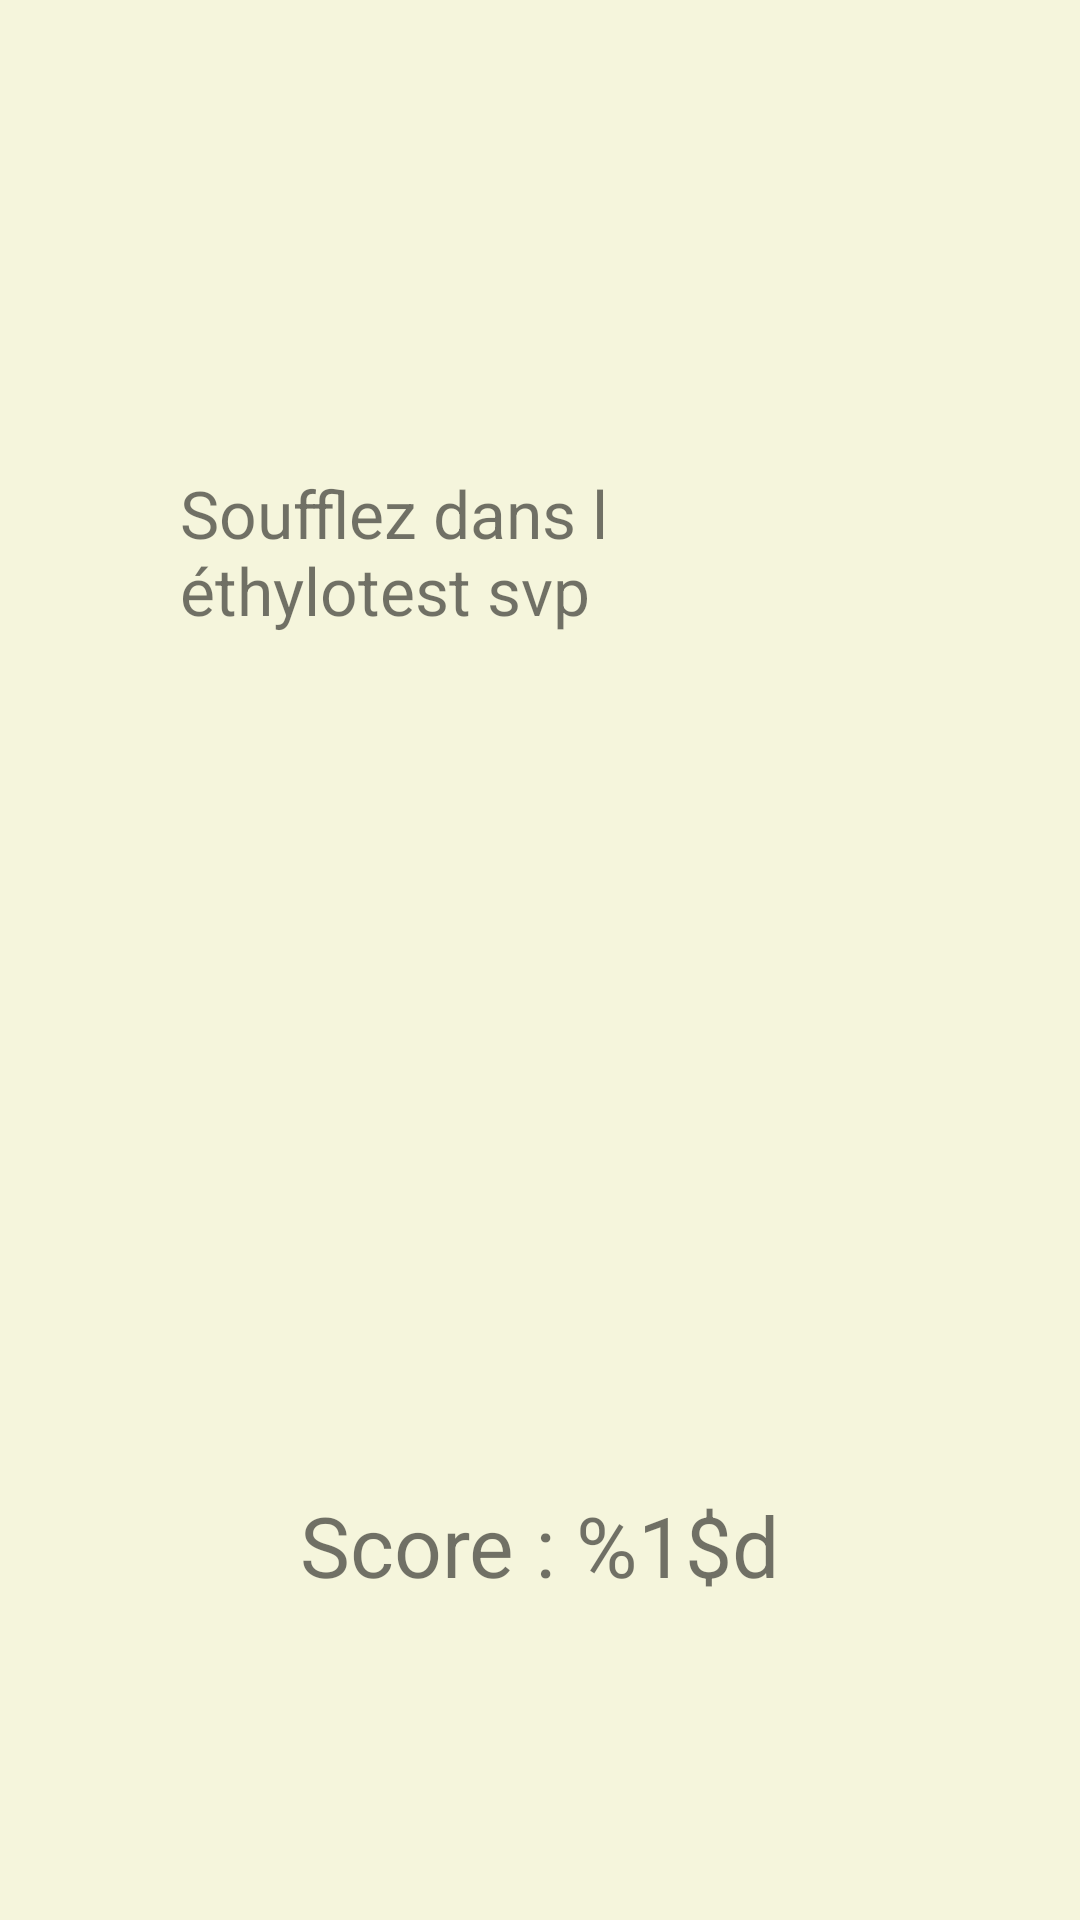

Produce the Android XML layout that renders to this screen, including the resource entries it uses.
<!-- AndroidManifest.xml: application theme Theme.Projet_Mob -->
<!-- res/layout/activity_sixth.xml -->
<?xml version="1.0" encoding="utf-8"?>
<FrameLayout xmlns:android="http://schemas.android.com/apk/res/android"
    android:layout_width="match_parent"
    android:layout_height="match_parent"
    android:background="#F5F5DC">

    <RelativeLayout
        android:layout_width="match_parent"
        android:layout_height="match_parent"
        android:gravity="center"
        android:padding="60dp">

        <TextView
            android:id="@+id/instructionText"
            android:layout_width="wrap_content"
            android:layout_height="wrap_content"
            android:text="@string/blow_instruction"
            android:textSize="22sp"
            android:layout_centerHorizontal="true"
            android:layout_marginTop="50dp" />

        <ImageView
            android:id="@+id/fanImage"
            android:layout_width="200dp"
            android:layout_height="200dp"
            android:layout_centerInParent="true"
            android:contentDescription="@string/ethylo"
            android:src="@drawable/activity6_ethylo" />

        <TextView
            android:id="@+id/scoreText"
            android:layout_width="wrap_content"
            android:layout_height="wrap_content"
            android:text="@string/score_text"
            android:textSize="28sp"
            android:layout_below="@id/fanImage"
            android:layout_centerHorizontal="true"
            android:layout_marginTop="30dp"/>
    </RelativeLayout>

    <LinearLayout
        android:id="@+id/endScreen"
        android:layout_width="match_parent"
        android:layout_height="match_parent"
        android:orientation="vertical"
        android:gravity="center"
        android:visibility="gone"
        android:background="#CC000000">

        <TextView
            android:id="@+id/finalScoreText"
            android:layout_width="wrap_content"
            android:layout_height="wrap_content"
            android:text="@string/score_final_text"
            android:textColor="#FFFFFF"
            android:textSize="24sp"
            android:padding="16dp" />

        <Button
            android:id="@+id/nextButton"
            android:layout_width="wrap_content"
            android:layout_height="wrap_content"
            android:text="@string/next_button" />
    </LinearLayout>

</FrameLayout>
<!-- resources referenced by this layout -->
<resources>
  <string name="blow_instruction">Soufflez dans l éthylotest svp</string>
  <string name="ethylo">éthylotest</string>
  <string name="next_button">Suivant</string>
  <string name="score_final_text">Votre score final est : %1$d</string>
  <string name="score_text">Score : %1$d</string>
  <style name="Theme.Projet_Mob" parent="android:Theme.Material.Light.NoActionBar" />
</resources>
